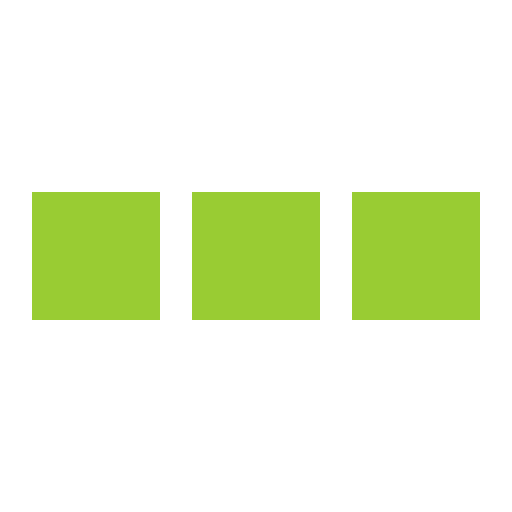
t = 0.00 s
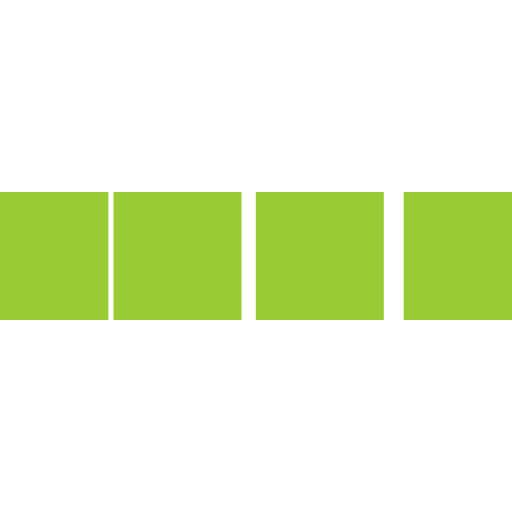
t = 0.10 s
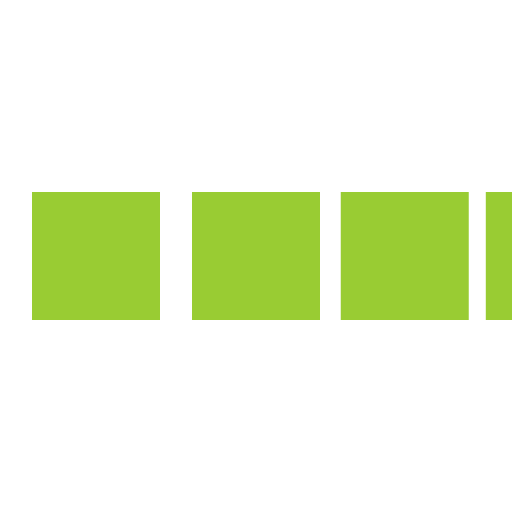
t = 0.30 s
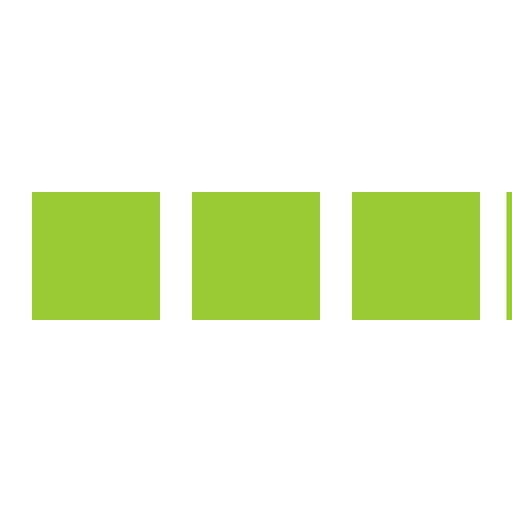
t = 0.40 s
t = 0.50 s: frame unchanged from t = 0.00 s, image omitted
t = 0.70 s: frame unchanged from t = 0.00 s, image omitted

The animated SVG that drew these frames (rendered in a browser with its animation timeline set to each time). Animation: 4 SMIL elements (animateTransform=4); one cycle of 0.80 s, repeats indefinitely.

<svg xmlns="http://www.w3.org/2000/svg" viewBox="0 0 32 32" width="32" height="32" fill="#99cc33">
  <path transform="translate(-8 0)" d="M0 12 V20 H8 V12z"> 
    <animateTransform attributeName="transform" type="translate" values="-8 0; 2 0; 2 0;" dur="0.8s" repeatCount="indefinite" begin="0" keytimes="0;.25;1" keySplines="0.2 0.2 0.4 0.8;0.2 0.6 0.4 0.8" calcMode="spline"  />
  </path>
  <path transform="translate(2 0)" d="M0 12 V20 H8 V12z"> 
    <animateTransform attributeName="transform" type="translate" values="2 0; 12 0; 12 0;" dur="0.8s" repeatCount="indefinite" begin="0" keytimes="0;.35;1" keySplines="0.2 0.2 0.4 0.8;0.2 0.6 0.4 0.8" calcMode="spline"  />
  </path>
  <path transform="translate(12 0)" d="M0 12 V20 H8 V12z"> 
    <animateTransform attributeName="transform" type="translate" values="12 0; 22 0; 22 0;" dur="0.8s" repeatCount="indefinite" begin="0" keytimes="0;.45;1" keySplines="0.2 0.2 0.4 0.8;0.2 0.6 0.4 0.8" calcMode="spline"  />
  </path>
  <path transform="translate(24 0)" d="M0 12 V20 H8 V12z"> 
    <animateTransform attributeName="transform" type="translate" values="22 0; 32 0; 32 0;" dur="0.8s" repeatCount="indefinite" begin="0" keytimes="0;.55;1" keySplines="0.2 0.2 0.4 0.8;0.2 0.6 0.4 0.8" calcMode="spline"  />
  </path>
</svg>
